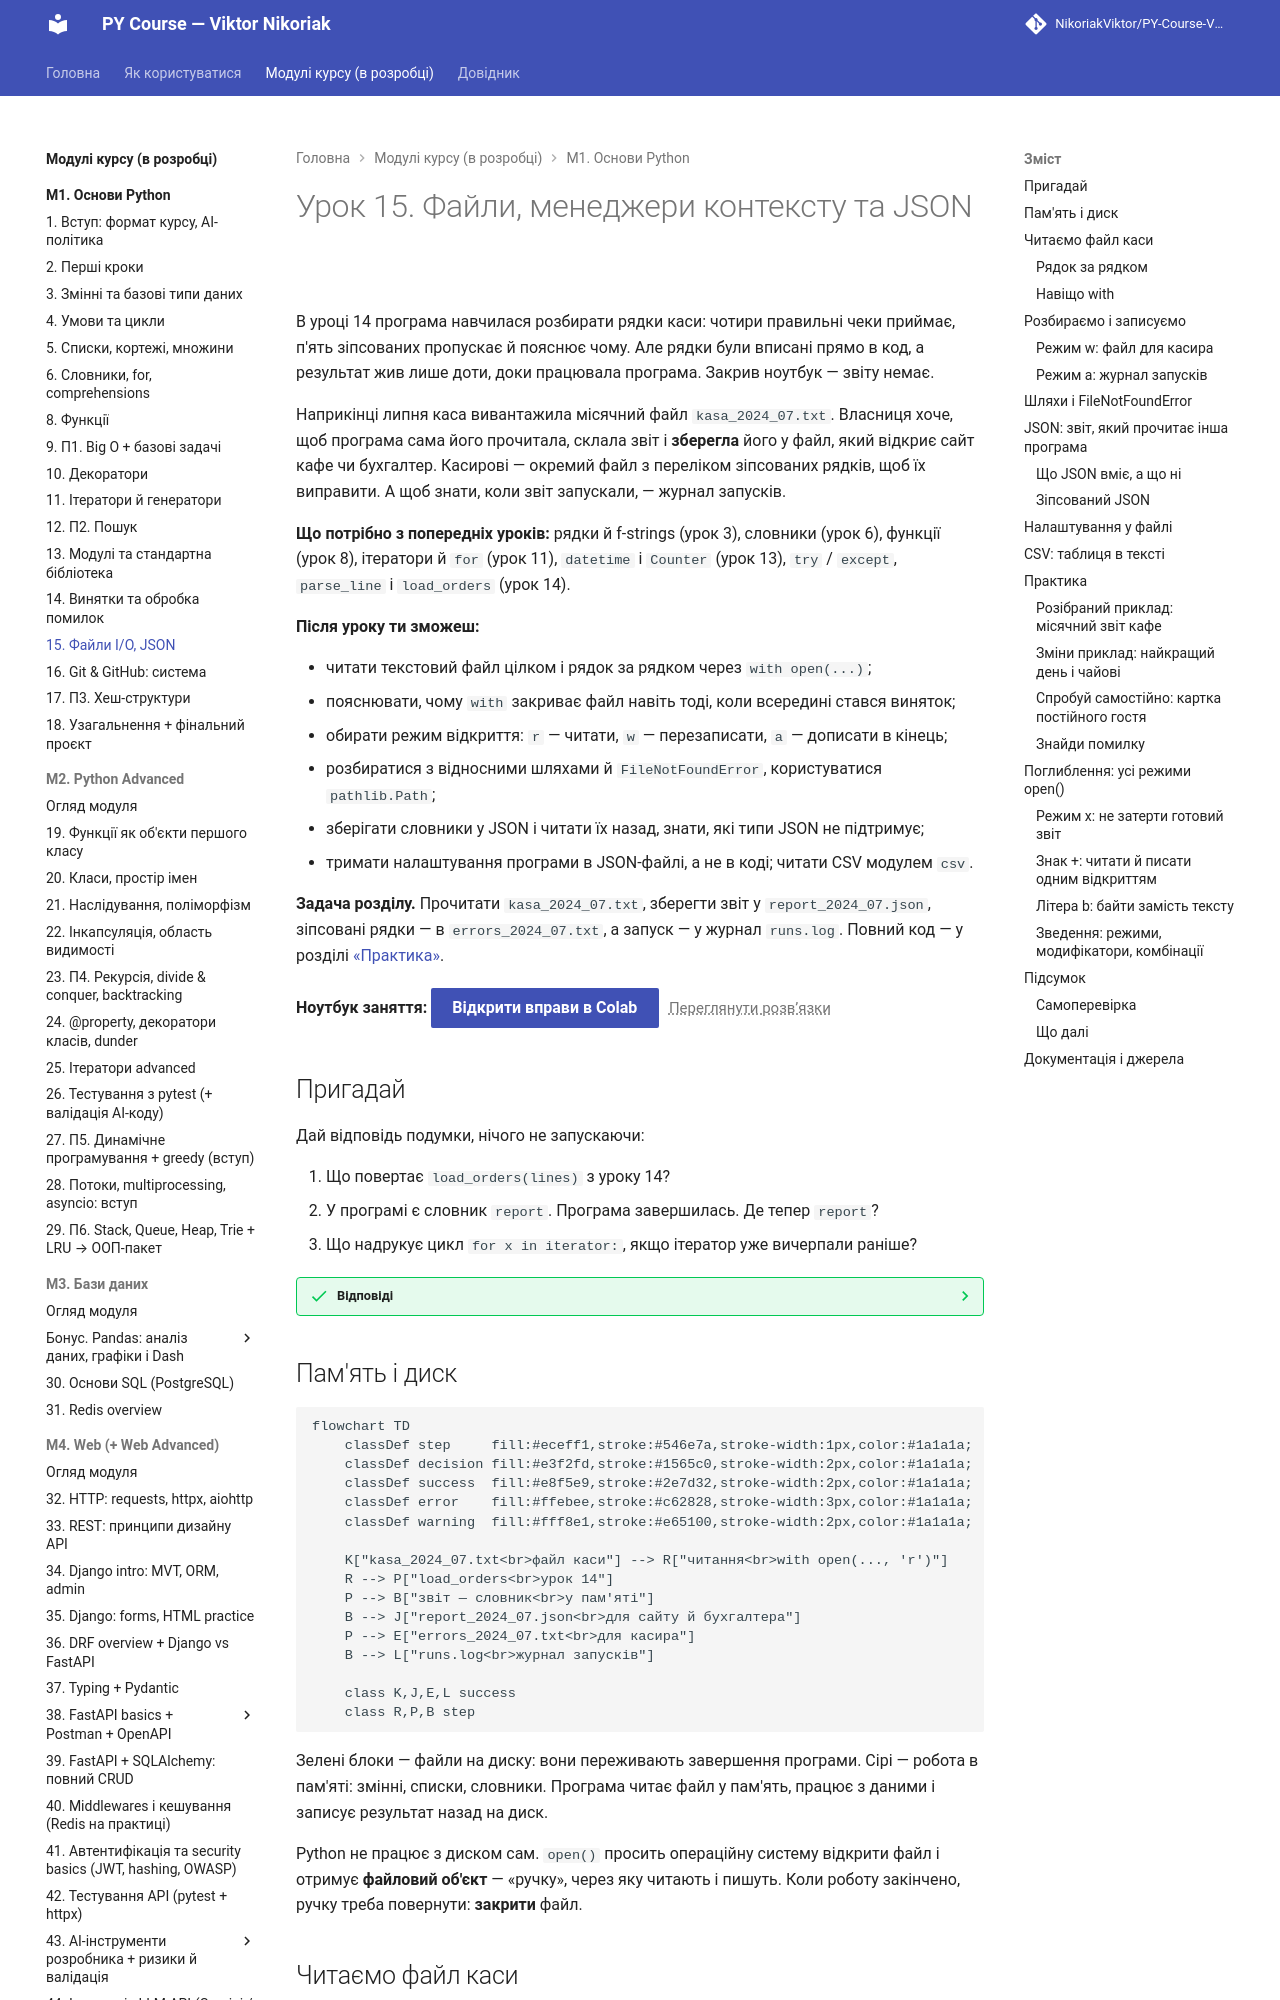

repository: OleksandrStohnii/PY-Course-Victor-Nikoriak-22-09-2026 · page: modules/m1/lesson_15/index.html · generator: mkdocs

# Урок 15. Файли, менеджери контексту та JSON

В уроці 14 програма навчилася розбирати рядки каси: чотири правильні чеки приймає, п'ять зіпсованих пропускає й пояснює чому. Але рядки були вписані прямо в код, а результат жив лише доти, доки працювала програма. Закрив ноутбук — звіту немає.

Наприкінці липня каса вивантажила місячний файл `kasa_2024_07.txt`. Власниця хоче, щоб програма сама його прочитала, склала звіт і **зберегла** його у файл, який відкриє сайт кафе чи бухгалтер. Касирові — окремий файл з переліком зіпсованих рядків, щоб їх виправити. А щоб знати, коли звіт запускали, — журнал запусків.

**Що потрібно з попередніх уроків:** рядки й f-strings (урок 3), словники (урок 6), функції (урок 8), ітератори й `for` (урок 11), `datetime` і `Counter` (урок 13), `try` / `except`, `parse_line` і `load_orders` (урок 14).

**Після уроку ти зможеш:**

- читати текстовий файл цілком і рядок за рядком через `with open(...)`;
- пояснювати, чому `with` закриває файл навіть тоді, коли всередині стався виняток;
- обирати режим відкриття: `r` — читати, `w` — перезаписати, `a` — дописати в кінець;
- розбиратися з відносними шляхами й `FileNotFoundError`, користуватися `pathlib.Path`;
- зберігати словники у JSON і читати їх назад, знати, які типи JSON не підтримує;
- тримати налаштування програми в JSON-файлі, а не в коді; читати CSV модулем `csv`.

**Задача розділу.** Прочитати `kasa_2024_07.txt`, зберегти звіт у `report_2024_07.json`, зіпсовані рядки — в `errors_2024_07.txt`, а запуск — у журнал `runs.log`. Повний код — у розділі [«Практика»](#practice).

**Ноутбук заняття:** [Відкрити вправи в Colab](https://colab.research.google.com/github/NikoriakViktor/PY-Course-Victor-Nikoriak-22-09-2026/blob/main/module_1/lessons/lesson_15_file_io_json/note_lesson_15_file_io_json_student.ipynb){ .md-button .md-button--primary } [Переглянути розв’язки](https://github.com/NikoriakViktor/PY-Course-Victor-Nikoriak-22-09-2026/blob/main/module_1/lessons/lesson_15_file_io_json/note_lesson_15_file_io_json.ipynb){ .solutions-link }

## Пригадай

Дай відповідь подумки, нічого не запускаючи:

1. Що повертає `load_orders(lines)` з уроку 14?
2. У програмі є словник `report`. Програма завершилась. Де тепер `report`?
3. Що надрукує цикл `for x in iterator:`, якщо ітератор уже вичерпали раніше?

??? success "Відповіді"

    1. Пару: список прийнятих чеків `RawOrder` і список пояснень до пропущених рядків, наприклад `"рядок 3: could not convert string to float: '540,00'"`.
    2. Ніде. Змінні живуть в оперативній пам'яті процесу, а після завершення програми цю пам'ять віддають системі.
    3. Нічого: вичерпаний ітератор більше нічого не дає (урок 11). Відкритий файл поводиться так само.
